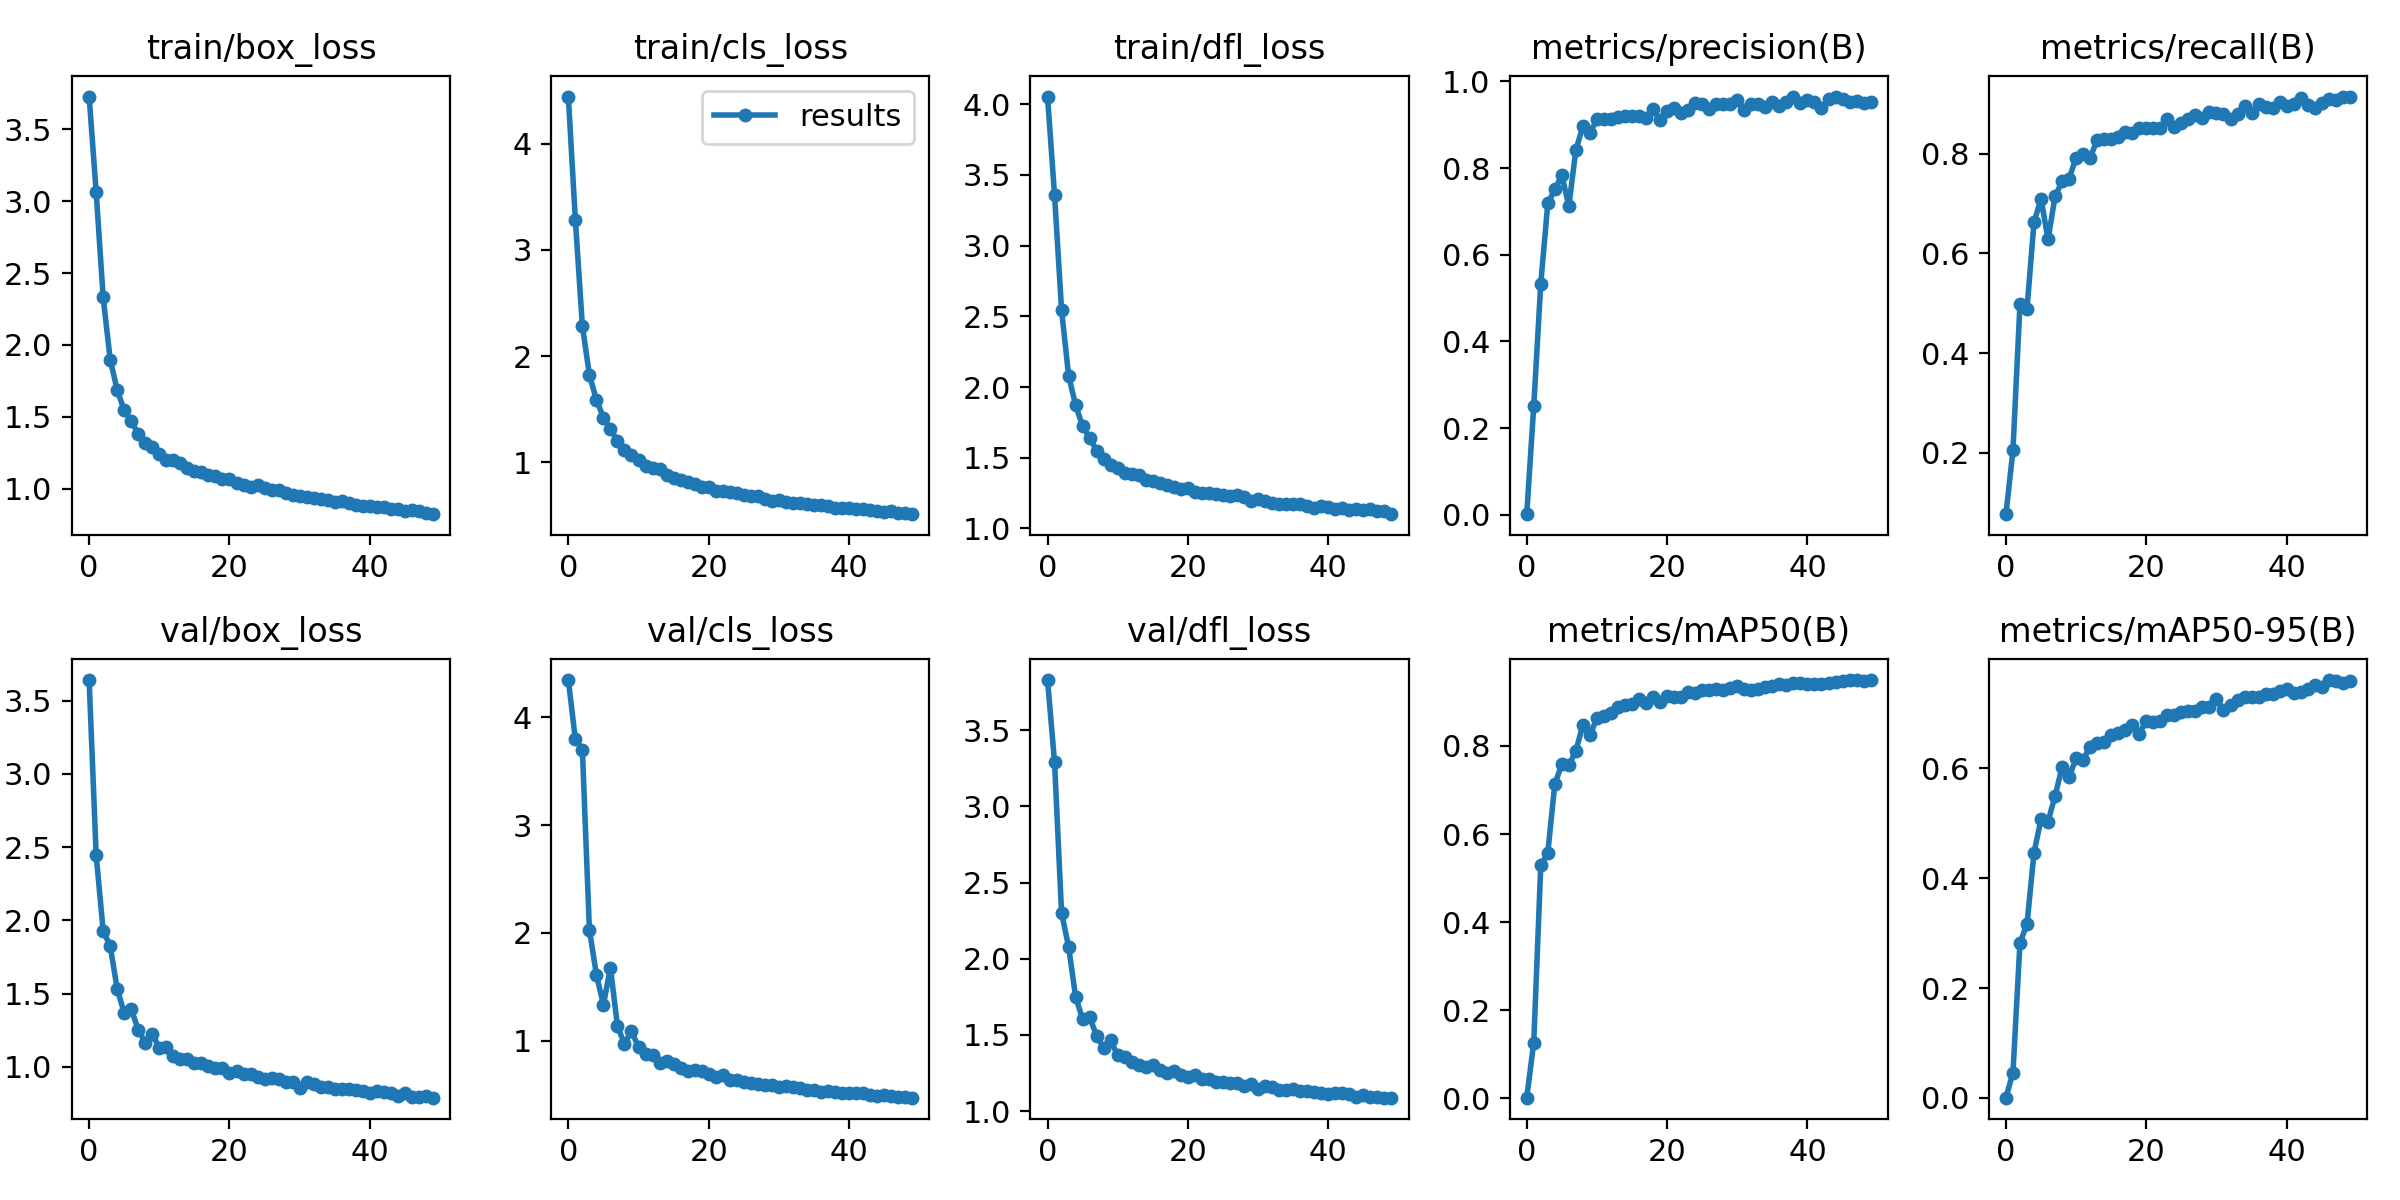

The table this chart was drawn from, first rows:
epoch, train/box_loss, train/cls_loss, train/dfl_loss, metrics/precision(B), metrics/recall(B), metrics/mAP50(B), metrics/mAP50-95(B), val/box_loss, val/cls_loss, val/dfl_loss, lr/pg0, lr/pg1, lr/pg2
0, 3.728, 4.442, 4.055, 0.00112, 0.07674, 0.00151, 0.00041, 3.642, 4.345, 3.829, 0.07023, 0.003308, 0.003308
1, 3.065, 3.282, 3.356, 0.2506, 0.2047, 0.1266, 0.04589, 2.446, 3.795, 3.289, 0.0401, 0.00651, 0.00651
2, 2.33, 2.285, 2.545, 0.5335, 0.4985, 0.5287, 0.2828, 1.928, 3.699, 2.3, 0.009832, 0.00958, 0.00958
3, 1.898, 1.825, 2.081, 0.7182, 0.4885, 0.5573, 0.3161, 1.824, 2.031, 2.08, 0.009406, 0.009406, 0.009406
4, 1.687, 1.589, 1.871, 0.7508, 0.6623, 0.7136, 0.4467, 1.531, 1.612, 1.75, 0.009406, 0.009406, 0.009406
5, 1.545, 1.422, 1.723, 0.7832, 0.7096, 0.7582, 0.5076, 1.367, 1.335, 1.603, 0.009208, 0.009208, 0.009208
6, 1.47, 1.315, 1.639, 0.7125, 0.6281, 0.7561, 0.5033, 1.391, 1.678, 1.618, 0.00901, 0.00901, 0.00901
7, 1.382, 1.203, 1.551, 0.8417, 0.7143, 0.7888, 0.5501, 1.254, 1.132, 1.492, 0.008812, 0.008812, 0.008812
8, 1.316, 1.115, 1.491, 0.8964, 0.7443, 0.8477, 0.602, 1.164, 0.9715, 1.416, 0.008614, 0.008614, 0.008614
9, 1.291, 1.067, 1.448, 0.8806, 0.7501, 0.8248, 0.5846, 1.224, 1.086, 1.464, 0.008416, 0.008416, 0.008416
10, 1.242, 1.02, 1.429, 0.9124, 0.7922, 0.8627, 0.6186, 1.128, 0.944, 1.366, 0.008218, 0.008218, 0.008218
11, 1.199, 0.9686, 1.391, 0.914, 0.7989, 0.8678, 0.6159, 1.133, 0.8795, 1.354, 0.00802, 0.00802, 0.00802
12, 1.197, 0.952, 1.384, 0.9142, 0.7923, 0.8754, 0.6397, 1.074, 0.8687, 1.325, 0.007822, 0.007822, 0.007822
13, 1.177, 0.9387, 1.381, 0.9172, 0.8272, 0.888, 0.6472, 1.052, 0.793, 1.302, 0.007624, 0.007624, 0.007624
14, 1.141, 0.8787, 1.345, 0.9198, 0.8302, 0.8935, 0.6477, 1.05, 0.8128, 1.289, 0.007426, 0.007426, 0.007426
15, 1.125, 0.851, 1.334, 0.9195, 0.8286, 0.8964, 0.6612, 1.026, 0.7882, 1.299, 0.007228, 0.007228, 0.007228
16, 1.117, 0.8324, 1.323, 0.9191, 0.8335, 0.9077, 0.664, 1.023, 0.7479, 1.271, 0.00703, 0.00703, 0.00703
17, 1.095, 0.8162, 1.304, 0.9165, 0.8439, 0.898, 0.6693, 1.002, 0.7214, 1.252, 0.006832, 0.006832, 0.006832
18, 1.091, 0.7939, 1.294, 0.9352, 0.8408, 0.9114, 0.6791, 0.9931, 0.7272, 1.262, 0.006634, 0.006634, 0.006634
19, 1.065, 0.7698, 1.277, 0.9111, 0.8509, 0.8999, 0.6635, 0.99, 0.7152, 1.239, 0.006436, 0.006436, 0.006436
20, 1.067, 0.7673, 1.287, 0.9308, 0.8523, 0.9135, 0.6865, 0.9549, 0.6927, 1.227, 0.006238, 0.006238, 0.006238
21, 1.04, 0.7337, 1.255, 0.938, 0.8524, 0.9121, 0.6841, 0.9686, 0.6647, 1.235, 0.00604, 0.00604, 0.00604
22, 1.026, 0.7281, 1.247, 0.9282, 0.8506, 0.9102, 0.6856, 0.9516, 0.678, 1.212, 0.005842, 0.005842, 0.005842
23, 1.015, 0.7189, 1.248, 0.9351, 0.8704, 0.9217, 0.6967, 0.9517, 0.6375, 1.212, 0.005644, 0.005644, 0.005644
24, 1.027, 0.7139, 1.242, 0.9497, 0.8531, 0.9207, 0.6976, 0.9326, 0.6371, 1.188, 0.005446, 0.005446, 0.005446
25, 1.002, 0.6985, 1.233, 0.9479, 0.862, 0.9274, 0.7037, 0.915, 0.6136, 1.191, 0.005248, 0.005248, 0.005248
26, 0.9908, 0.681, 1.227, 0.9352, 0.8696, 0.9268, 0.7051, 0.9207, 0.607, 1.186, 0.00505, 0.00505, 0.00505
27, 0.991, 0.6811, 1.236, 0.9469, 0.877, 0.9304, 0.7051, 0.9187, 0.5972, 1.184, 0.004852, 0.004852, 0.004852
28, 0.9682, 0.6592, 1.218, 0.9479, 0.8724, 0.9282, 0.7128, 0.8984, 0.5891, 1.165, 0.004654, 0.004654, 0.004654
29, 0.9576, 0.6394, 1.195, 0.9488, 0.8841, 0.931, 0.7128, 0.8985, 0.5845, 1.178, 0.004456, 0.004456, 0.004456
30, 0.9493, 0.6448, 1.205, 0.9573, 0.8819, 0.9365, 0.7267, 0.8557, 0.566, 1.148, 0.004258, 0.004258, 0.004258
31, 0.941, 0.6306, 1.196, 0.9339, 0.8803, 0.9293, 0.7056, 0.8937, 0.5835, 1.167, 0.00406, 0.00406, 0.00406
32, 0.9358, 0.6187, 1.181, 0.9483, 0.8703, 0.9278, 0.7153, 0.8815, 0.5748, 1.161, 0.003862, 0.003862, 0.003862
33, 0.9255, 0.6167, 1.176, 0.9471, 0.8793, 0.9301, 0.7238, 0.8624, 0.5624, 1.141, 0.003664, 0.003664, 0.003664
34, 0.9243, 0.611, 1.173, 0.9417, 0.8959, 0.9346, 0.7307, 0.8594, 0.5464, 1.138, 0.003466, 0.003466, 0.003466
35, 0.9049, 0.596, 1.17, 0.9515, 0.8815, 0.9368, 0.7304, 0.8504, 0.5463, 1.142, 0.003268, 0.003268, 0.003268
36, 0.9145, 0.601, 1.173, 0.943, 0.8991, 0.9397, 0.7309, 0.8501, 0.5262, 1.132, 0.00307, 0.00307, 0.00307
37, 0.9016, 0.5884, 1.159, 0.9514, 0.8941, 0.9384, 0.7359, 0.8466, 0.5309, 1.133, 0.002872, 0.002872, 0.002872
38, 0.8844, 0.5736, 1.147, 0.9651, 0.8912, 0.9433, 0.7364, 0.839, 0.5217, 1.125, 0.002674, 0.002674, 0.002674
39, 0.8795, 0.5695, 1.158, 0.9505, 0.9037, 0.9436, 0.7403, 0.8374, 0.5126, 1.118, 0.002476, 0.002476, 0.002476
40, 0.8795, 0.5726, 1.149, 0.9567, 0.8953, 0.9413, 0.7449, 0.8232, 0.5123, 1.111, 0.002278, 0.002278, 0.002278
41, 0.875, 0.5607, 1.137, 0.9515, 0.9006, 0.9417, 0.7379, 0.8367, 0.511, 1.118, 0.00208, 0.00208, 0.00208
42, 0.8697, 0.5598, 1.142, 0.9381, 0.9115, 0.9407, 0.7399, 0.8273, 0.5157, 1.117, 0.001882, 0.001882, 0.001882
43, 0.8608, 0.5529, 1.127, 0.9587, 0.8973, 0.9433, 0.7455, 0.8223, 0.5004, 1.109, 0.001684, 0.001684, 0.001684
44, 0.8575, 0.5466, 1.134, 0.9633, 0.8911, 0.9444, 0.7527, 0.7994, 0.4831, 1.094, 0.001486, 0.001486, 0.001486
45, 0.8471, 0.5364, 1.129, 0.9589, 0.9019, 0.9469, 0.7479, 0.8178, 0.4924, 1.105, 0.001288, 0.001288, 0.001288
46, 0.8509, 0.5403, 1.139, 0.9525, 0.9105, 0.9492, 0.761, 0.7929, 0.4822, 1.095, 0.00109, 0.00109, 0.00109
47, 0.8436, 0.5222, 1.122, 0.9539, 0.9069, 0.9489, 0.759, 0.7949, 0.4784, 1.094, 0.000892, 0.000892, 0.000892
48, 0.8328, 0.5268, 1.119, 0.951, 0.9139, 0.9482, 0.7562, 0.7967, 0.4786, 1.088, 0.000694, 0.000694, 0.000694
49, 0.8229, 0.5138, 1.1, 0.9534, 0.9147, 0.9496, 0.7591, 0.7886, 0.4712, 1.089, 0.000496, 0.000496, 0.000496
